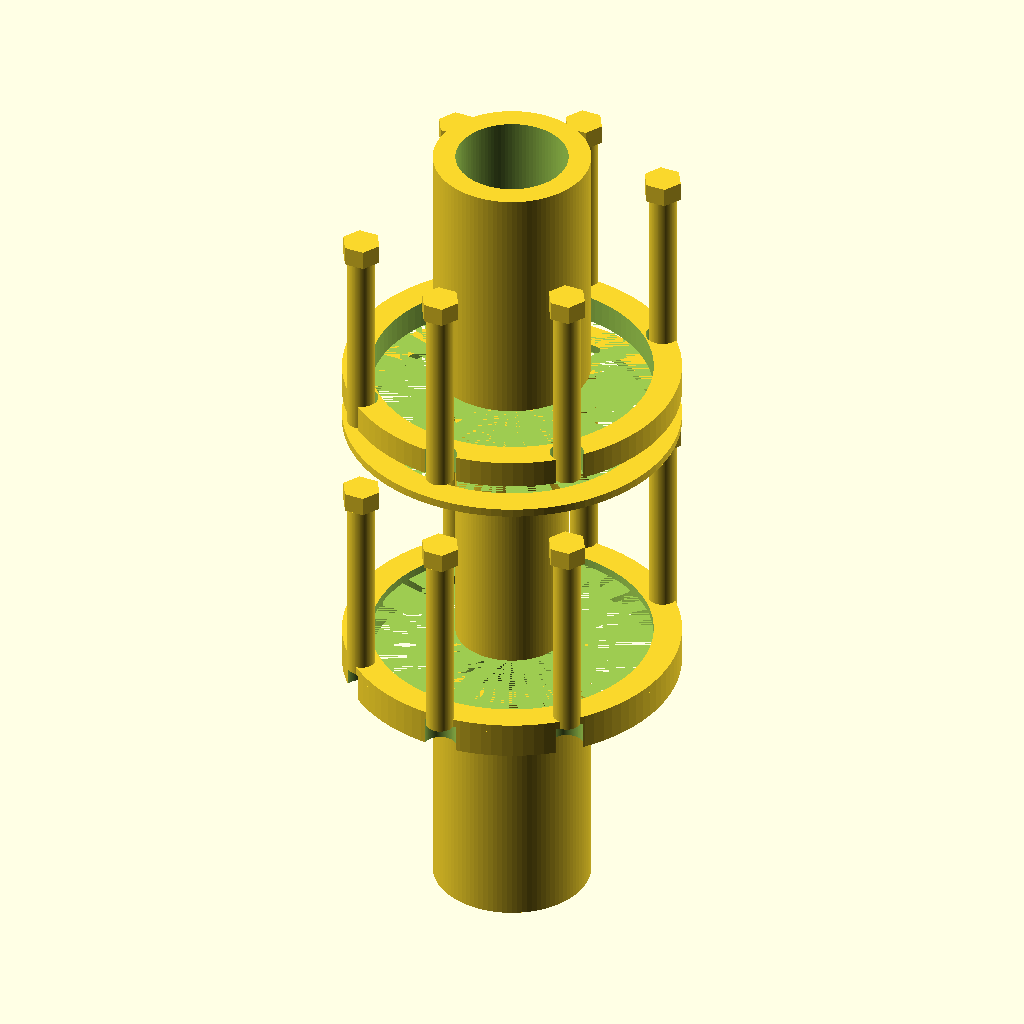
Cell 1: rendered with the file's own defaults.
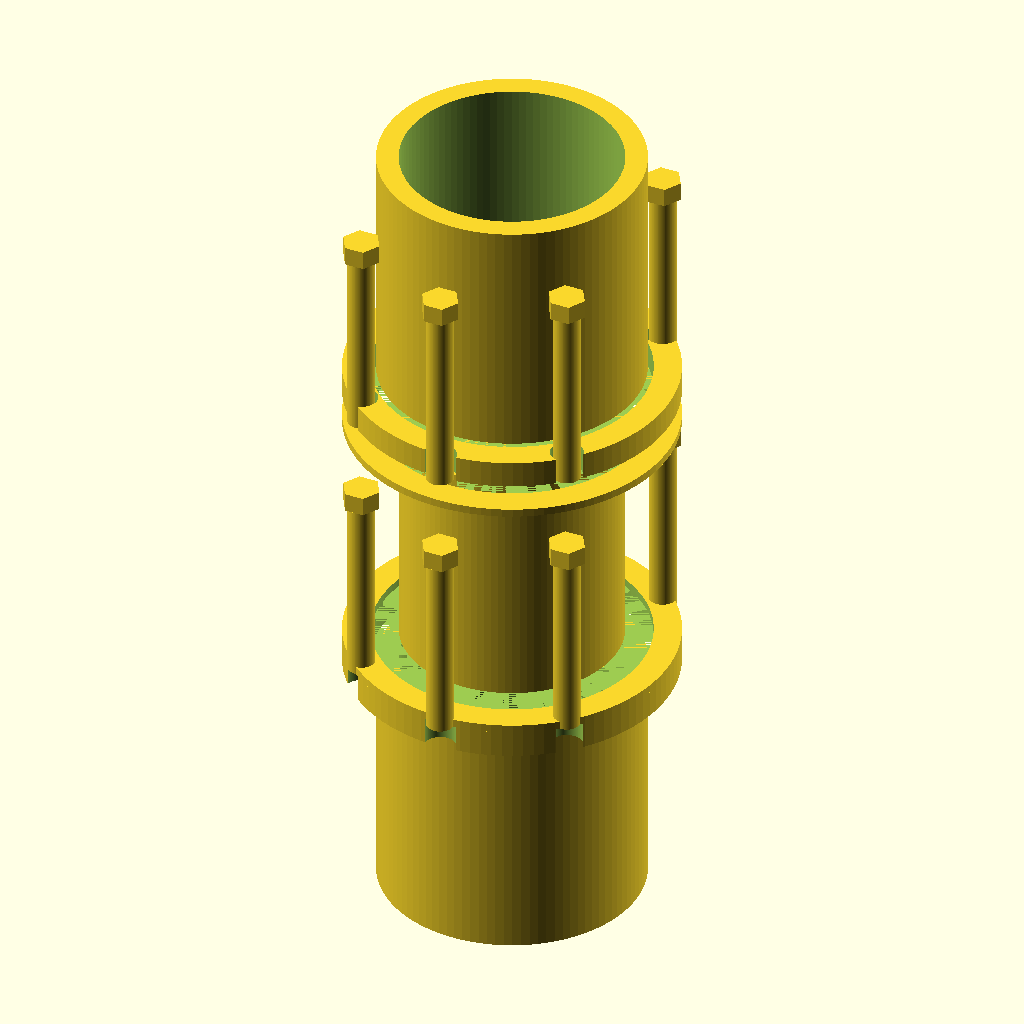
Cell 2: the same model with shaft_diameter = 40.
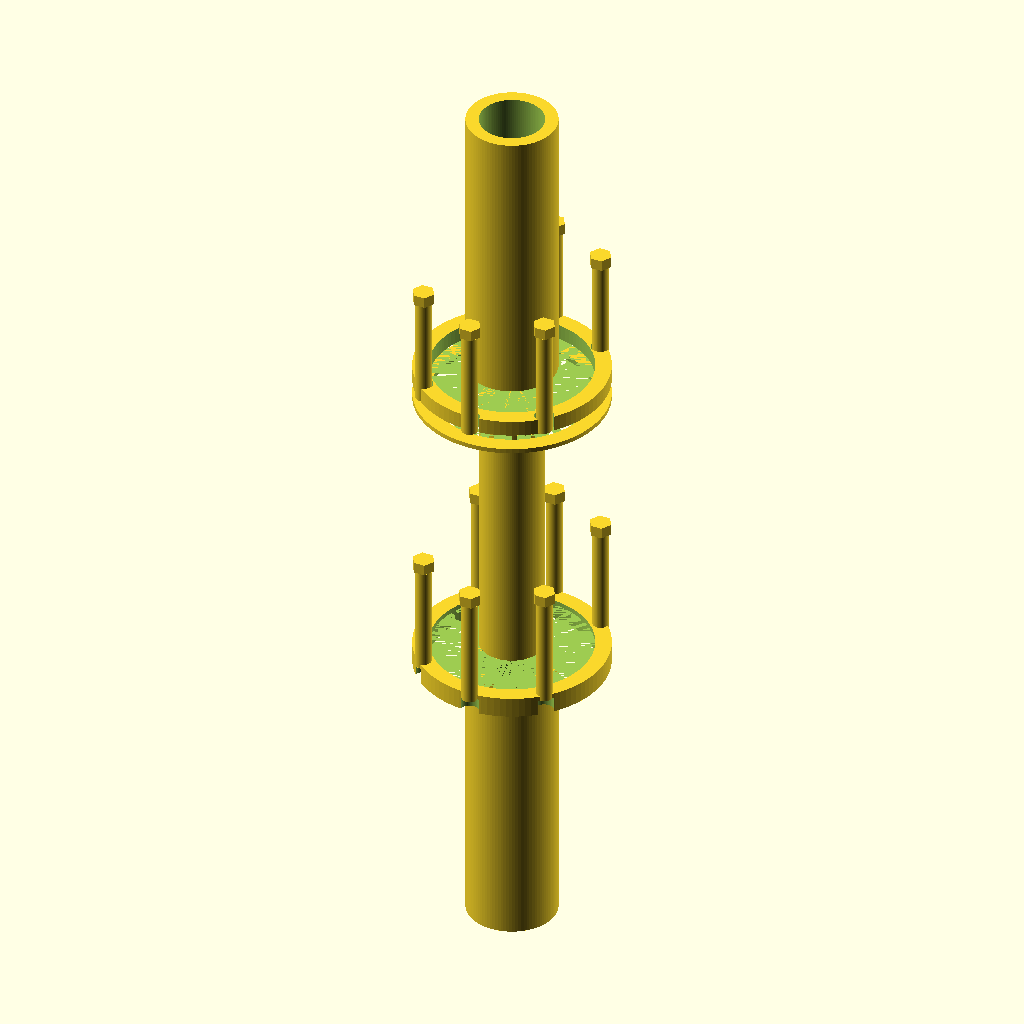
Cell 3: shaft_length = 90 (everything else at default).
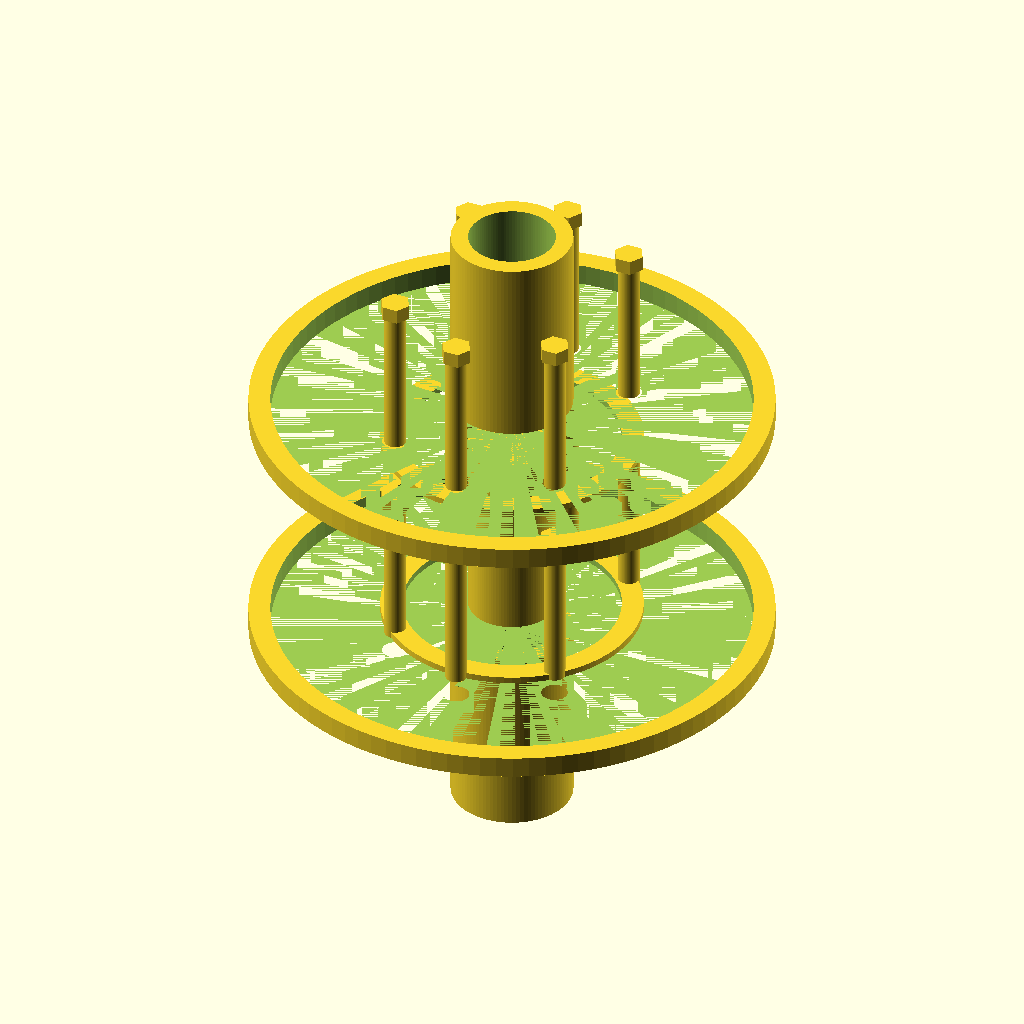
Cell 4: flange_diameter = 120 (everything else at default).
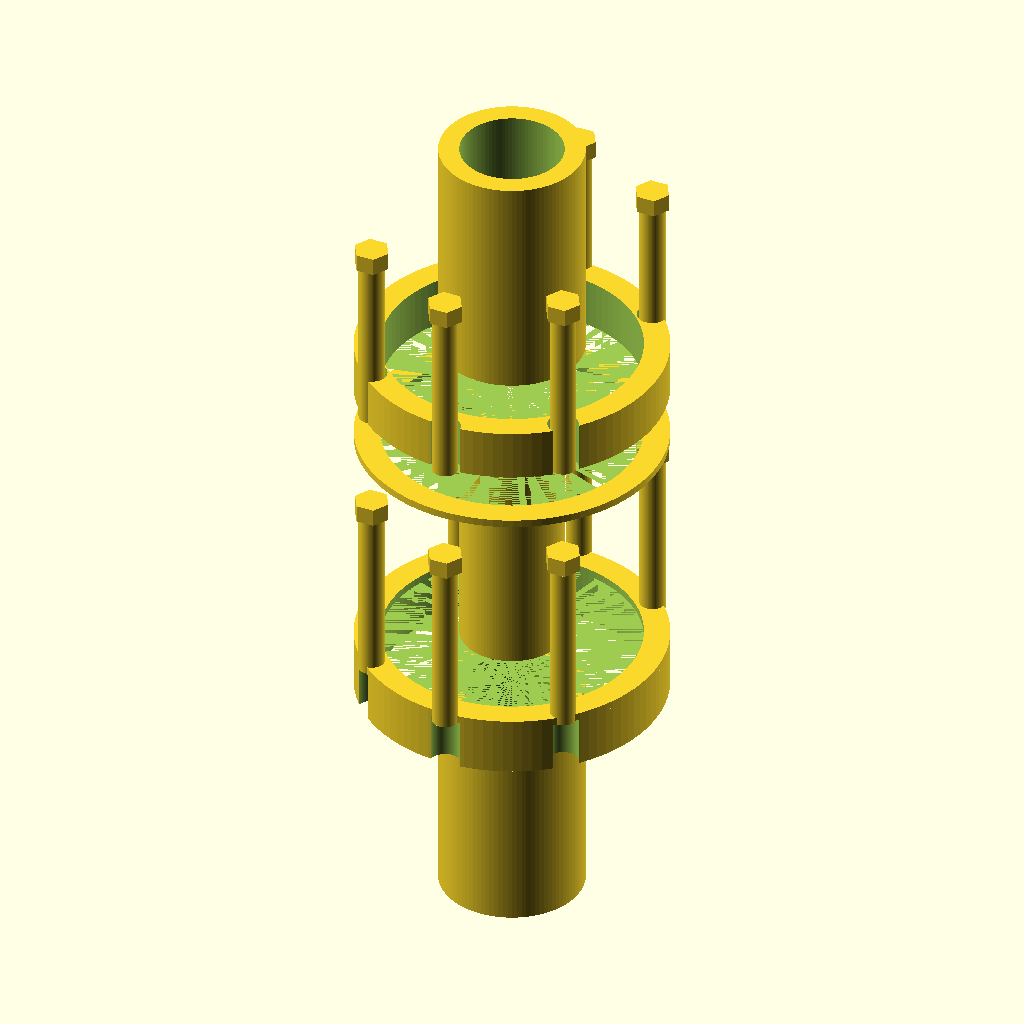
Cell 5 — flange_thickness set to 10, the other parameters unchanged.
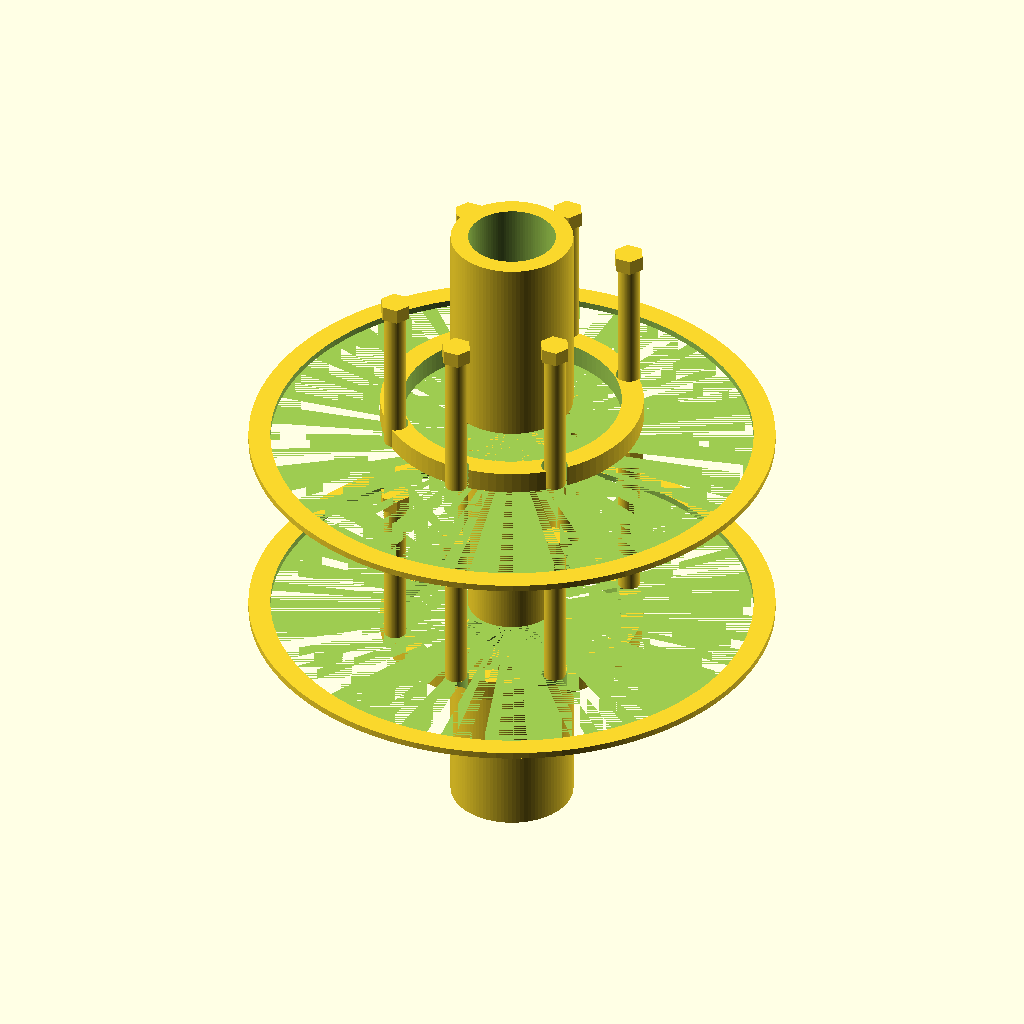
Cell 6 — spacer_ring_diameter set to 120, the other parameters unchanged.
All cells are drawn from the same view direction (rotation 55°, 0°, 25°, orthographic, colour scheme Cornfield), but the view is re-fitted for each cell, so position and scale can differ between cells as well as the parameter.
OpenSCAD source file deepcad_8037/0047/00475715/output_1/00475715.scad:

// Parameters
shaft_diameter = 20;
shaft_length = 45; // Reduced length to match original model
flange_diameter = 60;
flange_thickness = 5;
spacer_ring_diameter = 60;
spacer_ring_thickness = 1.5; // Reduced thickness to match original model
bolt_diameter = 5;
bolt_length = 35; // Increased length to match original model
nut_diameter = 7; // Reduced size to match original model
nut_thickness = 3.5; // Reduced thickness to match original model
bolt_hole_radius = 3;
bolt_hole_positions = [
    [20, 20],
    [-20, 20],
    [-20, -20],
    [20, -20],
    [0, 30], // Added additional bolt holes to match original model
    [0, -30] // Added additional bolt holes to match original model
];

// Components
module central_shaft() {
    cylinder(h = shaft_length, d = shaft_diameter, $fn = 100);
}

module input_shaft() {
    difference() {
        cylinder(h = shaft_length, d = shaft_diameter + 8, $fn = 100); // Reduced diameter to match original model
        translate([0, 0, -1]) cylinder(h = shaft_length + 2, d = shaft_diameter, $fn = 100);
    }
}

module output_shaft() {
    difference() {
        cylinder(h = shaft_length, d = shaft_diameter + 8, $fn = 100); // Reduced diameter to match original model
        translate([0, 0, -1]) cylinder(h = shaft_length + 2, d = shaft_diameter, $fn = 100);
    }
}

module spacer_ring() {
    difference() {
        cylinder(h = spacer_ring_thickness, d = spacer_ring_diameter, $fn = 100);
        cylinder(h = spacer_ring_thickness + 1, d = spacer_ring_diameter - 10, $fn = 100);
    }
}

module flange_plate() {
    difference() {
        cylinder(h = flange_thickness, d = flange_diameter, $fn = 100);
        cylinder(h = flange_thickness + 1, d = flange_diameter - 10, $fn = 100);
        for (pos = bolt_hole_positions) {
            translate([pos[0], pos[1], -1]) cylinder(h = flange_thickness + 2, r = bolt_hole_radius, $fn = 100);
        }
    }
}

module bolt() {
    cylinder(h = bolt_length, d = bolt_diameter, $fn = 100);
}

module nut() {
    cylinder(h = nut_thickness, d = nut_diameter, $fn = 6);
}

// Assembly
translate([0, 0, 0]) input_shaft();
translate([0, 0, shaft_length]) flange_plate();
translate([0, 0, shaft_length + flange_thickness]) spacer_ring();
translate([0, 0, shaft_length + flange_thickness + spacer_ring_thickness]) central_shaft();
translate([0, 0, shaft_length * 2 + flange_thickness + spacer_ring_thickness]) spacer_ring();
translate([0, 0, shaft_length * 2 + flange_thickness * 2 + spacer_ring_thickness * 2]) flange_plate();
translate([0, 0, shaft_length * 2 + flange_thickness * 2 + spacer_ring_thickness * 2 + flange_thickness]) output_shaft();

// Bolts and Nuts
for (pos = bolt_hole_positions) {
    translate([pos[0], pos[1], shaft_length + flange_thickness]) bolt();
    translate([pos[0], pos[1], shaft_length + flange_thickness + bolt_length]) nut();
    translate([pos[0], pos[1], shaft_length * 2 + flange_thickness * 2 + spacer_ring_thickness * 2]) bolt();
    translate([pos[0], pos[1], shaft_length * 2 + flange_thickness * 2 + spacer_ring_thickness * 2 + bolt_length]) nut();
}
Customizer parameters (derived from the source; name, type, default, range or options):
shaft_diameter: number, default 20
shaft_length: number, default 45
flange_diameter: number, default 60
flange_thickness: number, default 5
spacer_ring_diameter: number, default 60
spacer_ring_thickness: number, default 1.5
bolt_diameter: number, default 5
bolt_length: number, default 35
nut_diameter: number, default 7
nut_thickness: number, default 3.5
bolt_hole_radius: number, default 3
